Run: headless pygame with SDL's dummy video driver; simulated clock (each Clock.tick advances the game by its frame time, no real sleeping); random seed 0; keys injected as events and as key.get_pressed() state; no mouse input.
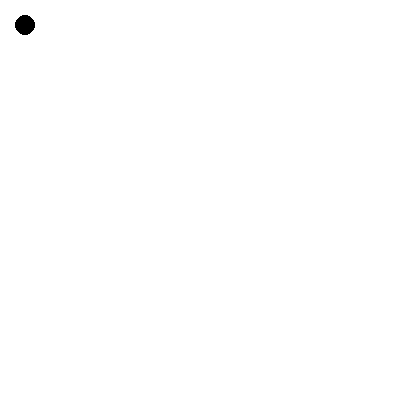
Frame 1 of 4 · flips 1–60 · no input
Frame 2 of 4 · flips 61–180 · tapped SPACE, RETURN · held RIGHT (→), D · screen unchanged from frame 1, image omitted
Frame 3 of 4 · flips 181–300 · held DOWN (↓), S · screen unchanged from frame 2, image omitted
Frame 4 of 4 · flips 301–420 · held LEFT (←), A, UP (↑), W · screen unchanged from frame 3, image omitted

The pygame program that drew these frames:

# Imports
import pygame
import time

# Start Game Engine
pygame.init()

# Set Window
size = [400,400]
screen = pygame.display.set_mode(size)

# Set Colors
black = [0, 0, 0]
white = [ 255, 255, 255]

# Set Window Title
pygame.display.set_caption("My Test Window")

# Sentinel for Loop
done = False

# Create a clock to limit loop
clock = pygame.time.Clock()

while done == False:
	# Limit Loop to 25 cycles per second
	clock.tick(25)
	# See if the user is try to quit
	for event in pygame.event.get():
			if event.type == pygame.QUIT:
				done = True
	# Clear the screen
	screen.fill(white)

	#All drawing code goes here
	pygame.draw.circle(screen, black, [25,25], 10)
	pygame.display.flip()

#Exit Program 
pygame.quit()
